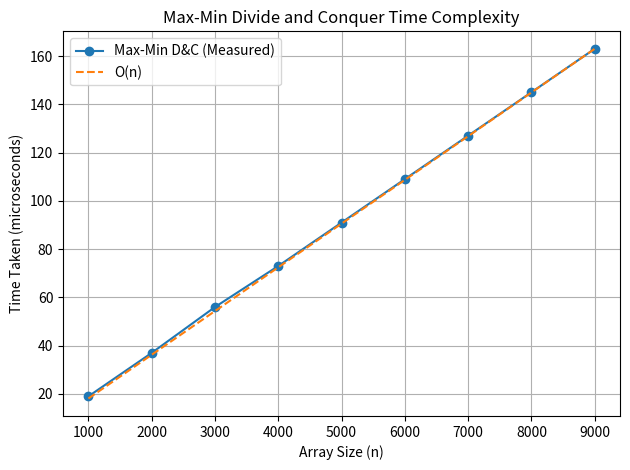

Reproduce this figure in Python. (Note: this script raises an exception after producing the figure.)
import matplotlib.pyplot as plt

x = [1000, 2000, 3000, 4000, 5000, 6000, 7000, 8000, 9000]
measured = [19, 37, 56, 73, 91, 109, 127, 145, 163]

linear = x
scale = measured[-1] / linear[-1]
linear_scaled = [v * scale for v in linear]

plt.plot(x, measured, marker="o", label="Max-Min D&C (Measured)")
plt.plot(x, linear_scaled, linestyle="--", label="O(n)")

plt.xlabel("Array Size (n)")
plt.ylabel("Time Taken (microseconds)")
plt.title("Max-Min Divide and Conquer Time Complexity")
plt.legend()
plt.grid(True)
plt.tight_layout()
plt.savefig("../Images/maxmin.png", dpi=160)
plt.show()
